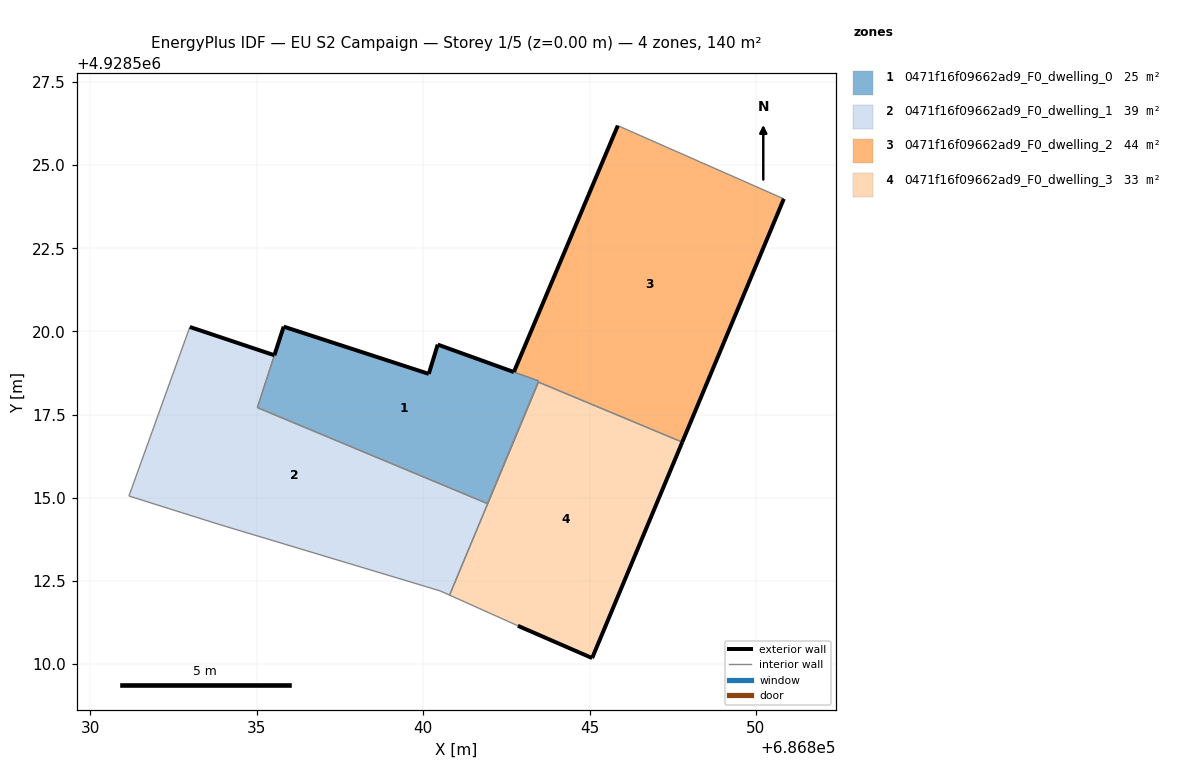
=== STOREY PLAN SPEC (per zone: floor XY polygon, exterior-wall plan segments, windows/doors) ===
zone 1: 0471f16f09662ad9_F0_dwelling_0  (24.5 m²)
  floor: (686841.93, 4928514.83) (686843.47, 4928518.51) (686842.72, 4928518.78) (686840.44, 4928519.60) (686840.17, 4928518.72) (686835.81, 4928520.14) (686835.02, 4928517.71)
  exterior wall: (686835.81, 4928520.14) – (686840.17, 4928518.72)  [4.6 m]
  exterior wall: (686840.17, 4928518.72) – (686840.44, 4928519.60)  [0.9 m]
  exterior wall: (686835.53, 4928519.28) – (686835.81, 4928520.14)  [0.9 m]
  exterior wall: (686840.44, 4928519.60) – (686842.72, 4928518.78) – (686842.72, 4928518.78)  [2.4 m]
  interior walls: 4
zone 2: 0471f16f09662ad9_F0_dwelling_1  (39.2 m²)
  floor: (686840.79, 4928512.08) (686841.94, 4928514.82) (686835.02, 4928517.71) (686835.53, 4928519.28) (686832.99, 4928520.13) (686831.16, 4928515.05) (686833.89, 4928514.19) (686840.51, 4928512.20)
  exterior wall: (686832.99, 4928520.13) – (686835.53, 4928519.28)  [2.7 m]
  interior walls: 7
zone 3: 0471f16f09662ad9_F0_dwelling_2  (43.6 m²)
  floor: (686847.78, 4928516.67) (686850.84, 4928523.98) (686845.85, 4928526.18) (686842.72, 4928518.79) (686843.47, 4928518.51) (686841.94, 4928514.82) (686843.46, 4928518.48)
  exterior wall: (686842.73, 4928518.78) – (686845.85, 4928526.18)  [8.0 m]
  exterior wall: (686850.84, 4928523.98) – (686847.78, 4928516.67)  [7.9 m]
  interior walls: 5
zone 4: 0471f16f09662ad9_F0_dwelling_3  (32.7 m²)
  floor: (686845.08, 4928510.18) (686847.78, 4928516.67) (686843.46, 4928518.48) (686840.79, 4928512.08) (686842.85, 4928511.15)
  exterior wall: (686847.78, 4928516.67) – (686845.08, 4928510.18)  [7.0 m]
  exterior wall: (686845.08, 4928510.18) – (686842.85, 4928511.15)  [2.4 m]
  interior walls: 4

=== DERIVED (storey summary) ===
Building: EU S2 Campaign
Storey: 1 of 5  (floor level z = 0.00 m)
Storey gross floor area: 140.1 m²
Zones on this storey: 4
  - 0471f16f09662ad9_F0_dwelling_0: floor 24.5 m²; exterior wall 8.8 m (26.5 m²); WWR 0.0%
  - 0471f16f09662ad9_F0_dwelling_1: floor 39.2 m²; exterior wall 2.7 m (8.0 m²); WWR 0.0%
  - 0471f16f09662ad9_F0_dwelling_2: floor 43.6 m²; exterior wall 16.0 m (47.9 m²); WWR 0.0%
  - 0471f16f09662ad9_F0_dwelling_3: floor 32.7 m²; exterior wall 9.5 m (28.4 m²); WWR 0.0%
Zone adjacency (shared interzone walls):
  - 0471f16f09662ad9_F0_dwelling_0 ↔ 0471f16f09662ad9_F0_dwelling_1
  - 0471f16f09662ad9_F0_dwelling_0 ↔ 0471f16f09662ad9_F0_dwelling_2
  - 0471f16f09662ad9_F0_dwelling_1 ↔ 0471f16f09662ad9_F0_dwelling_3
  - 0471f16f09662ad9_F0_dwelling_2 ↔ 0471f16f09662ad9_F0_dwelling_3